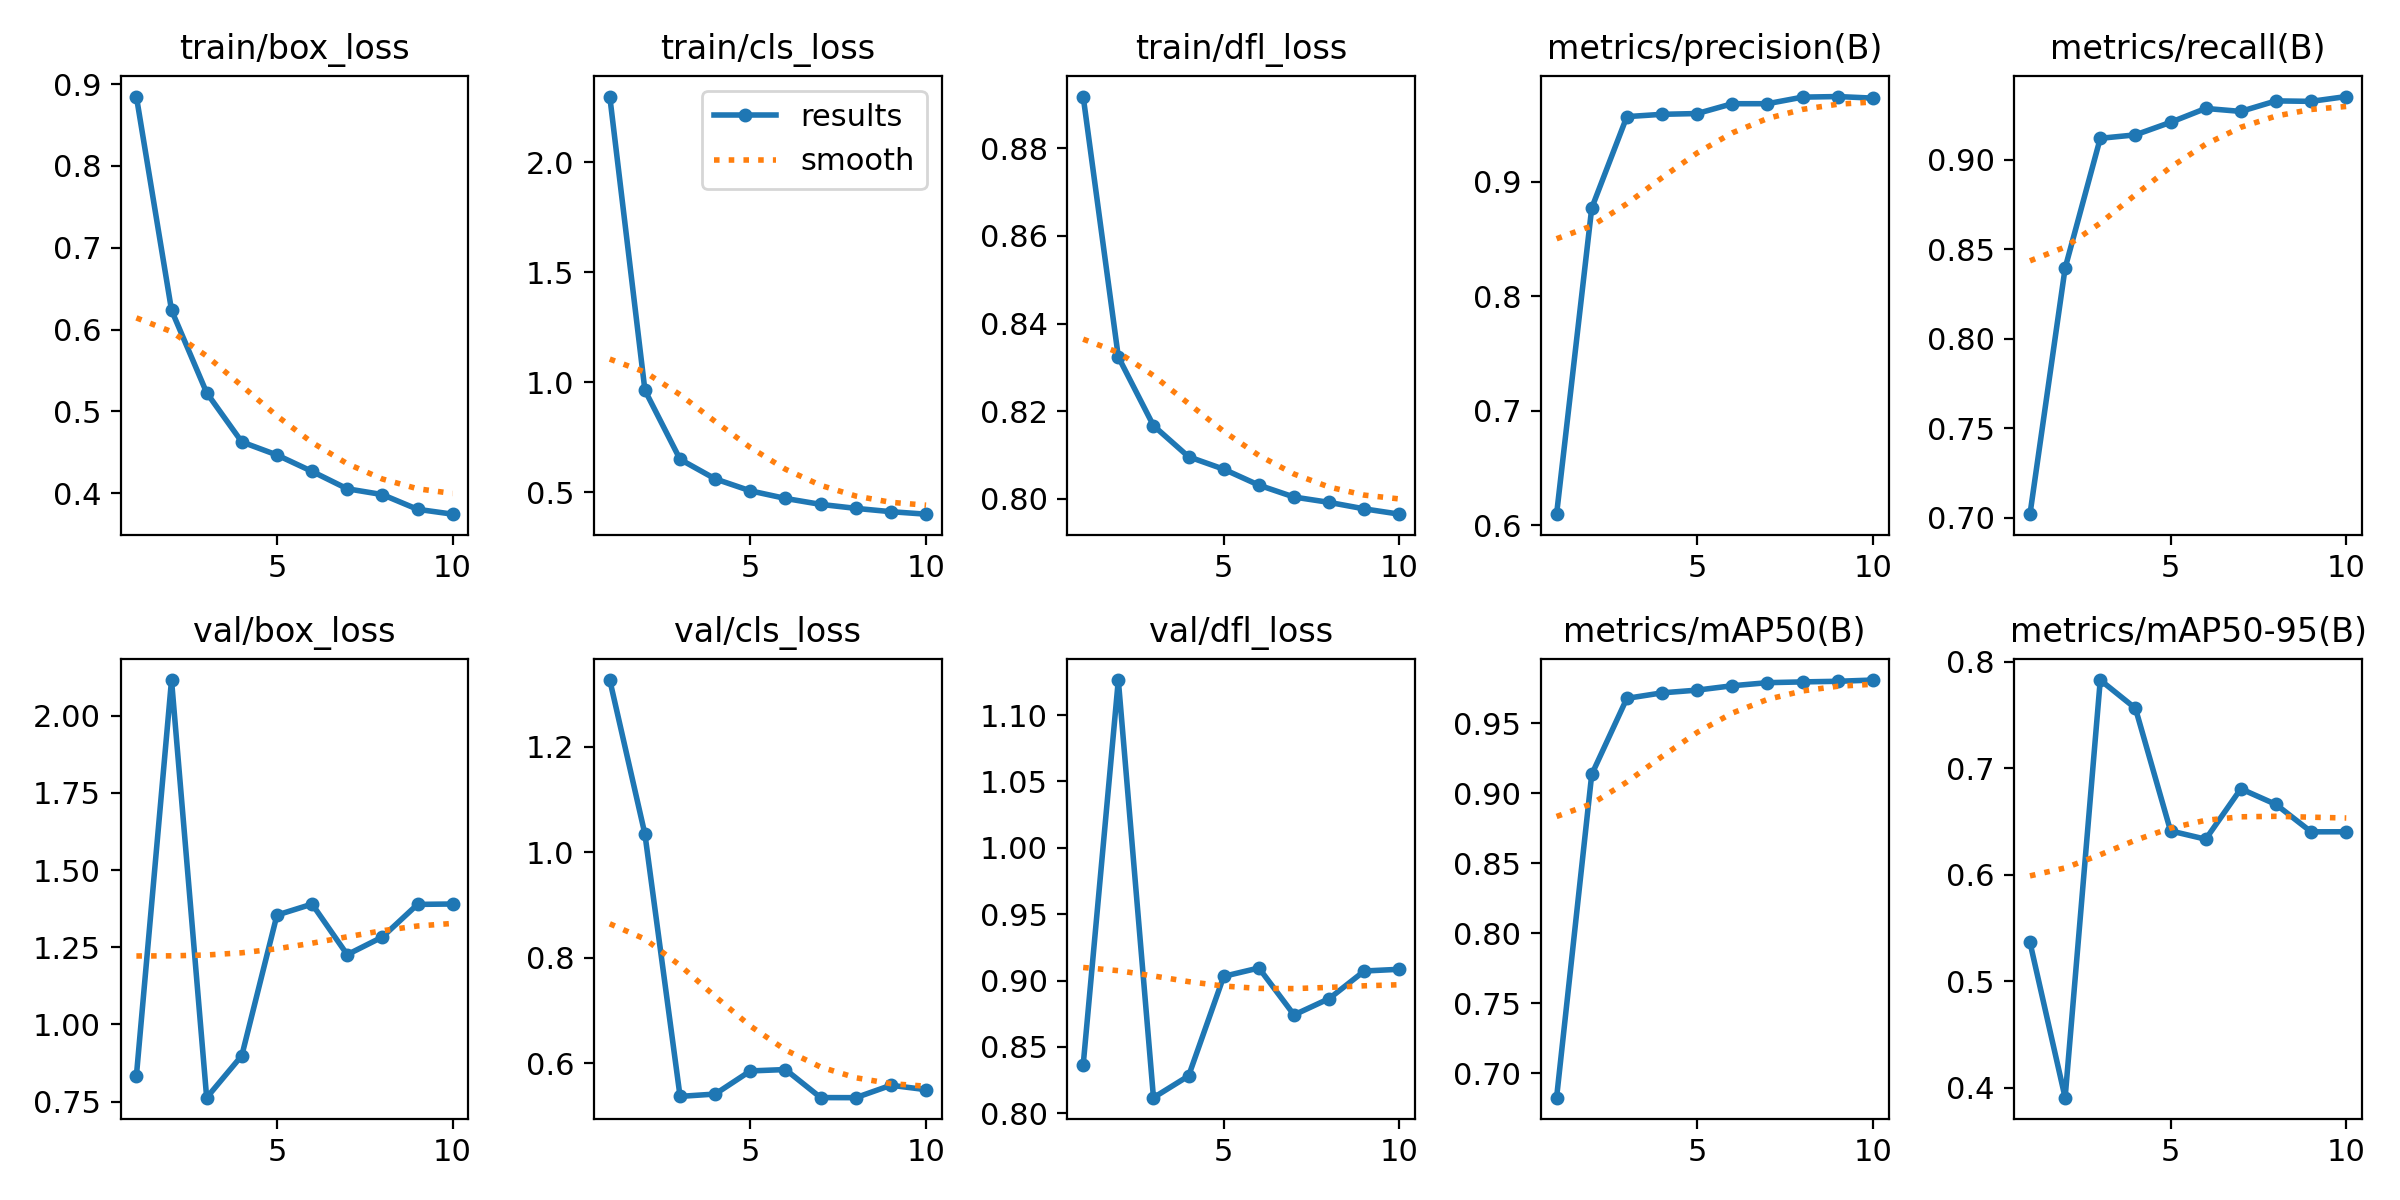

The data file committed next to this chart (first rows):
epoch, train/box_loss, train/cls_loss, train/dfl_loss, metrics/precision(B), metrics/recall(B), metrics/mAP50(B), metrics/mAP50-95(B), val/box_loss, val/cls_loss, val/dfl_loss, lr/pg0, lr/pg1, lr/pg2
1, 0.8847, 2.3, 0.8918, 0.6096, 0.7019, 0.6827, 0.5365, 0.833, 1.327, 0.8364, 0.06678, 3.3253e-05, 3.3253e-05
2, 0.6237, 0.963, 0.8324, 0.877, 0.8395, 0.9135, 0.3908, 2.115, 1.034, 1.126, 0.03347, 6.0594e-05, 6.0594e-05
3, 0.5227, 0.6487, 0.8167, 0.9569, 0.9121, 0.9678, 0.7827, 0.7625, 0.5376, 0.8117, 0.0001619, 8.1934e-05, 8.1934e-05
4, 0.4626, 0.5597, 0.8096, 0.9589, 0.914, 0.9717, 0.7562, 0.8988, 0.542, 0.8281, 7.3e-05, 7.3e-05, 7.3e-05
5, 0.4467, 0.5053, 0.8068, 0.9596, 0.921, 0.9737, 0.6412, 1.354, 0.5858, 0.9032, 7.3e-05, 7.3e-05, 7.3e-05
6, 0.4266, 0.4707, 0.8031, 0.9682, 0.9288, 0.9768, 0.6334, 1.39, 0.5885, 0.9094, 6.4e-05, 6.4e-05, 6.4e-05
7, 0.4054, 0.4437, 0.8004, 0.9682, 0.9271, 0.979, 0.6807, 1.226, 0.5353, 0.8741, 5.5e-05, 5.5e-05, 5.5e-05
8, 0.3983, 0.4256, 0.7992, 0.9739, 0.933, 0.9796, 0.666, 1.283, 0.5352, 0.8864, 4.6e-05, 4.6e-05, 4.6e-05
9, 0.3803, 0.4104, 0.7977, 0.9745, 0.9327, 0.98, 0.6403, 1.389, 0.5587, 0.9072, 3.7e-05, 3.7e-05, 3.7e-05
10, 0.3744, 0.3991, 0.7965, 0.9731, 0.9354, 0.9809, 0.6404, 1.39, 0.5503, 0.9085, 2.8e-05, 2.8e-05, 2.8e-05
